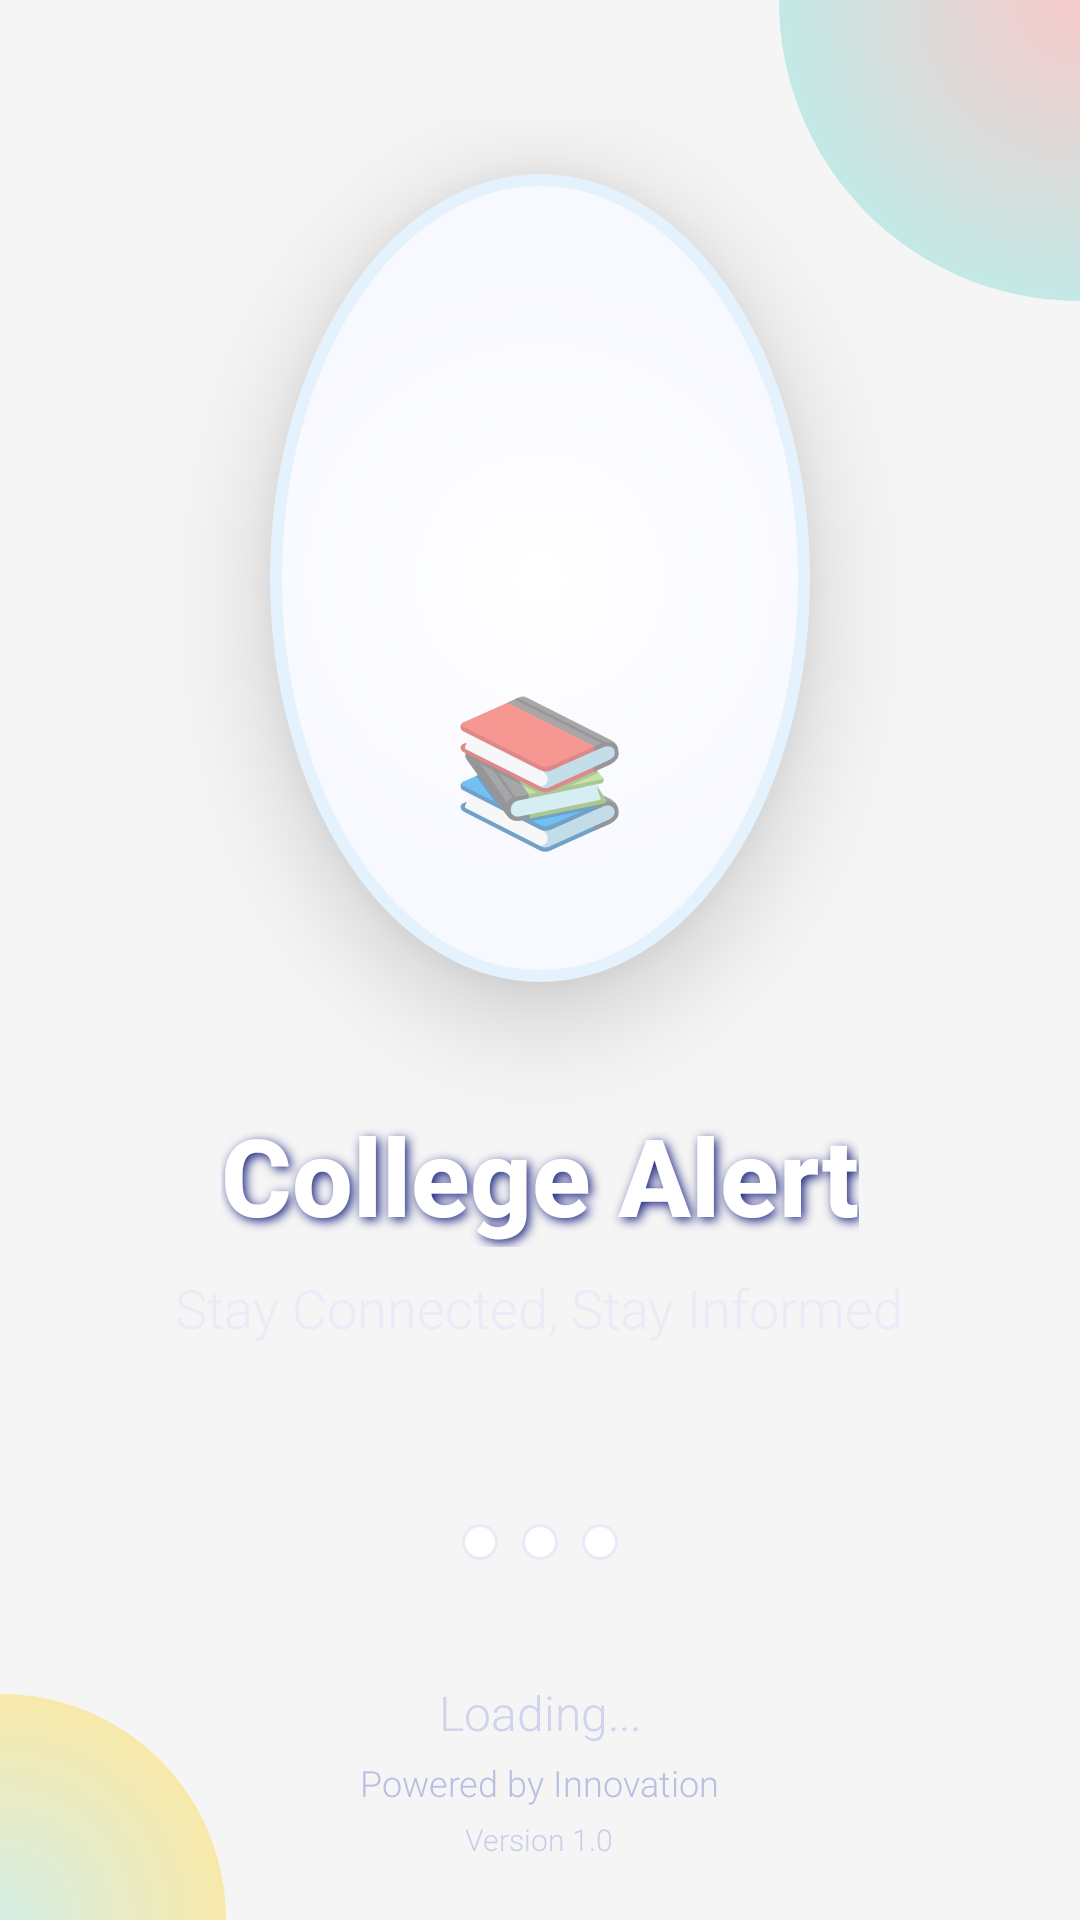

This screen was rendered from an Android layout file. Write that file and the resources it references.
<!-- AndroidManifest.xml: application theme AppTheme -->
<!-- res/layout/activity_main.xml -->
<?xml version="1.0" encoding="utf-8"?>
<RelativeLayout xmlns:android="http://schemas.android.com/apk/res/android"
    xmlns:tools="http://schemas.android.com/tools"
    android:layout_width="match_parent"
    android:layout_height="match_parent"
    android:background="@drawable/gradient_background"
    tools:context=".MainActivity">

    
    <View
        android:id="@+id/circle1"
        android:layout_width="200dp"
        android:layout_height="200dp"
        android:layout_alignParentTop="true"
        android:layout_alignParentEnd="true"
        android:layout_marginTop="-100dp"
        android:layout_marginEnd="-100dp"
        android:background="@drawable/circle_shape_1"
        android:alpha="0.3" />

    <View
        android:id="@+id/circle2"
        android:layout_width="150dp"
        android:layout_height="150dp"
        android:layout_alignParentBottom="true"
        android:layout_alignParentStart="true"
        android:layout_marginBottom="-75dp"
        android:layout_marginStart="-75dp"
        android:background="@drawable/circle_shape_2"
        android:alpha="0.4" />

    

    
    <LinearLayout
        android:layout_width="match_parent"
        android:layout_height="match_parent"
        android:gravity="center"
        android:orientation="vertical"
        android:padding="40dp">

        
        <LinearLayout
            android:layout_width="wrap_content"
            android:layout_height="wrap_content"
            android:layout_marginBottom="40dp"
            android:background="@drawable/logo_container_background"
            android:elevation="20dp"
            android:gravity="center"
            android:orientation="vertical"
            android:padding="30dp">

            
            <ImageView
                android:id="@+id/appLogo"
                android:layout_width="120dp"
                android:layout_height="120dp"
                android:layout_marginBottom="15dp"
                android:contentDescription="@string/app_name"
                android:scaleType="fitCenter"
                android:src="@drawable/ic_college" />

            
            <TextView
                android:layout_width="wrap_content"
                android:layout_height="wrap_content"
                android:layout_marginBottom="10dp"
                android:text="📚"
                android:textSize="48sp" />

        </LinearLayout>

        
        <TextView
            android:id="@+id/appTitle"
            android:layout_width="wrap_content"
            android:layout_height="wrap_content"
            android:layout_marginBottom="8dp"
            android:fontFamily="sans-serif-medium"
            android:shadowColor="#1A237E"
            android:shadowDx="3"
            android:shadowDy="3"
            android:shadowRadius="8"
            android:text="College Alert"
            android:textColor="#FFFFFF"
            android:textSize="36sp"
            android:textStyle="bold" />

        
        <TextView
            android:id="@+id/appSubtitle"
            android:layout_width="wrap_content"
            android:layout_height="wrap_content"
            android:layout_marginBottom="60dp"
            android:alpha="0.9"
            android:fontFamily="sans-serif-light"
            android:gravity="center"
            android:text="Stay Connected, Stay Informed"
            android:textColor="#E8EAF6"
            android:textSize="18sp" />

        
        <LinearLayout
            android:layout_width="wrap_content"
            android:layout_height="wrap_content"
            android:layout_marginBottom="40dp"
            android:gravity="center"
            android:orientation="horizontal">

            
            <View
                android:id="@+id/dot1"
                android:layout_width="12dp"
                android:layout_height="12dp"
                android:layout_marginEnd="8dp"
                android:background="@drawable/loading_dot" />

            <View
                android:id="@+id/dot2"
                android:layout_width="12dp"
                android:layout_height="12dp"
                android:layout_marginEnd="8dp"
                android:background="@drawable/loading_dot" />

            <View
                android:id="@+id/dot3"
                android:layout_width="12dp"
                android:layout_height="12dp"
                android:background="@drawable/loading_dot" />

        </LinearLayout>

        
        <TextView
            android:id="@+id/loadingText"
            android:layout_width="wrap_content"
            android:layout_height="wrap_content"
            android:alpha="0.8"
            android:fontFamily="sans-serif-light"
            android:text="Loading..."
            android:textColor="#C5CAE9"
            android:textSize="16sp" />

    </LinearLayout>

    <LinearLayout
        android:layout_width="match_parent"
        android:layout_height="wrap_content"
        android:layout_alignParentBottom="true"
        android:orientation="vertical"
        android:gravity="center"
        android:padding="20dp">

        <TextView
            android:layout_width="wrap_content"
            android:layout_height="wrap_content"
            android:text="Powered by Innovation"
            android:textSize="12sp"
            android:textColor="#9FA8DA"
            android:fontFamily="sans-serif-light"
            android:alpha="0.7" />

        <TextView
            android:layout_width="wrap_content"
            android:layout_height="wrap_content"
            android:text="Version 1.0"
            android:textSize="10sp"
            android:textColor="#9FA8DA"
            android:fontFamily="sans-serif-light"
            android:alpha="0.5"
            android:layout_marginTop="4dp" />

    </LinearLayout>

</RelativeLayout>
<!-- resources referenced by this layout -->
<resources>
  <!-- drawable circle_shape_1 (drawable) -->
  <?xml version="1.0" encoding="utf-8"?>
  <shape xmlns:android="http://schemas.android.com/apk/res/android"
      android:shape="oval">
      <gradient
          android:startColor="#FF6B6B"
          android:endColor="#4ECDC4"
          android:type="radial"
          android:gradientRadius="100dp" />
  </shape>
  <!-- drawable circle_shape_2 (drawable) -->
  <?xml version="1.0" encoding="utf-8"?>
  <shape xmlns:android="http://schemas.android.com/apk/res/android"
      android:shape="oval">
      <gradient
          android:startColor="#A8E6CF"
          android:endColor="#FFD93D"
          android:type="radial"
          android:gradientRadius="75dp" />
  </shape>
  <!-- drawable loading_dot (drawable) -->
  <?xml version="1.0" encoding="utf-8"?>
  <shape xmlns:android="http://schemas.android.com/apk/res/android"
      android:shape="oval">
      <solid android:color="#FFFFFF" />
      <stroke
          android:width="1dp"
          android:color="#E8EAF6" />
  </shape>
  <!-- drawable logo_container_background (drawable) -->
  <?xml version="1.0" encoding="utf-8"?>
  <shape xmlns:android="http://schemas.android.com/apk/res/android"
      android:shape="oval">
      <gradient
          android:startColor="#FFFFFF"
          android:endColor="#F8F9FF"
          android:type="radial"
          android:gradientRadius="100dp" />
      <stroke
          android:width="4dp"
          android:color="#E3F2FD" />
  </shape>
  <string name="app_name">CollegeAlertApp</string>
  <style name="AppTheme" parent="Theme.MaterialComponents.DayNight.NoActionBar">
          <item name="colorOnPrimary">@color/white</item>
          <item name="colorSecondary">@color/orange_primary</item>
          <item name="colorSecondaryVariant">@color/orange_primary</item>
          <item name="colorOnSecondary">@color/white</item>
          <item name="android:colorBackground">@color/background_light</item>
          <item name="colorSurface">@color/card_background</item>
          <item name="colorOnBackground">@color/text_primary</item>
          <item name="colorOnSurface">@color/text_primary</item>
          <item name="android:statusBarColor">?attr/colorPrimaryVariant</item>
      </style>
  <color name="white">#FFFFFF</color>
  <color name="orange_primary">#FF9800</color>
  <color name="background_light">#F5F5F5</color>
  <color name="card_background">#FFFFFF</color>
  <color name="text_primary">#212121</color>
</resources>
